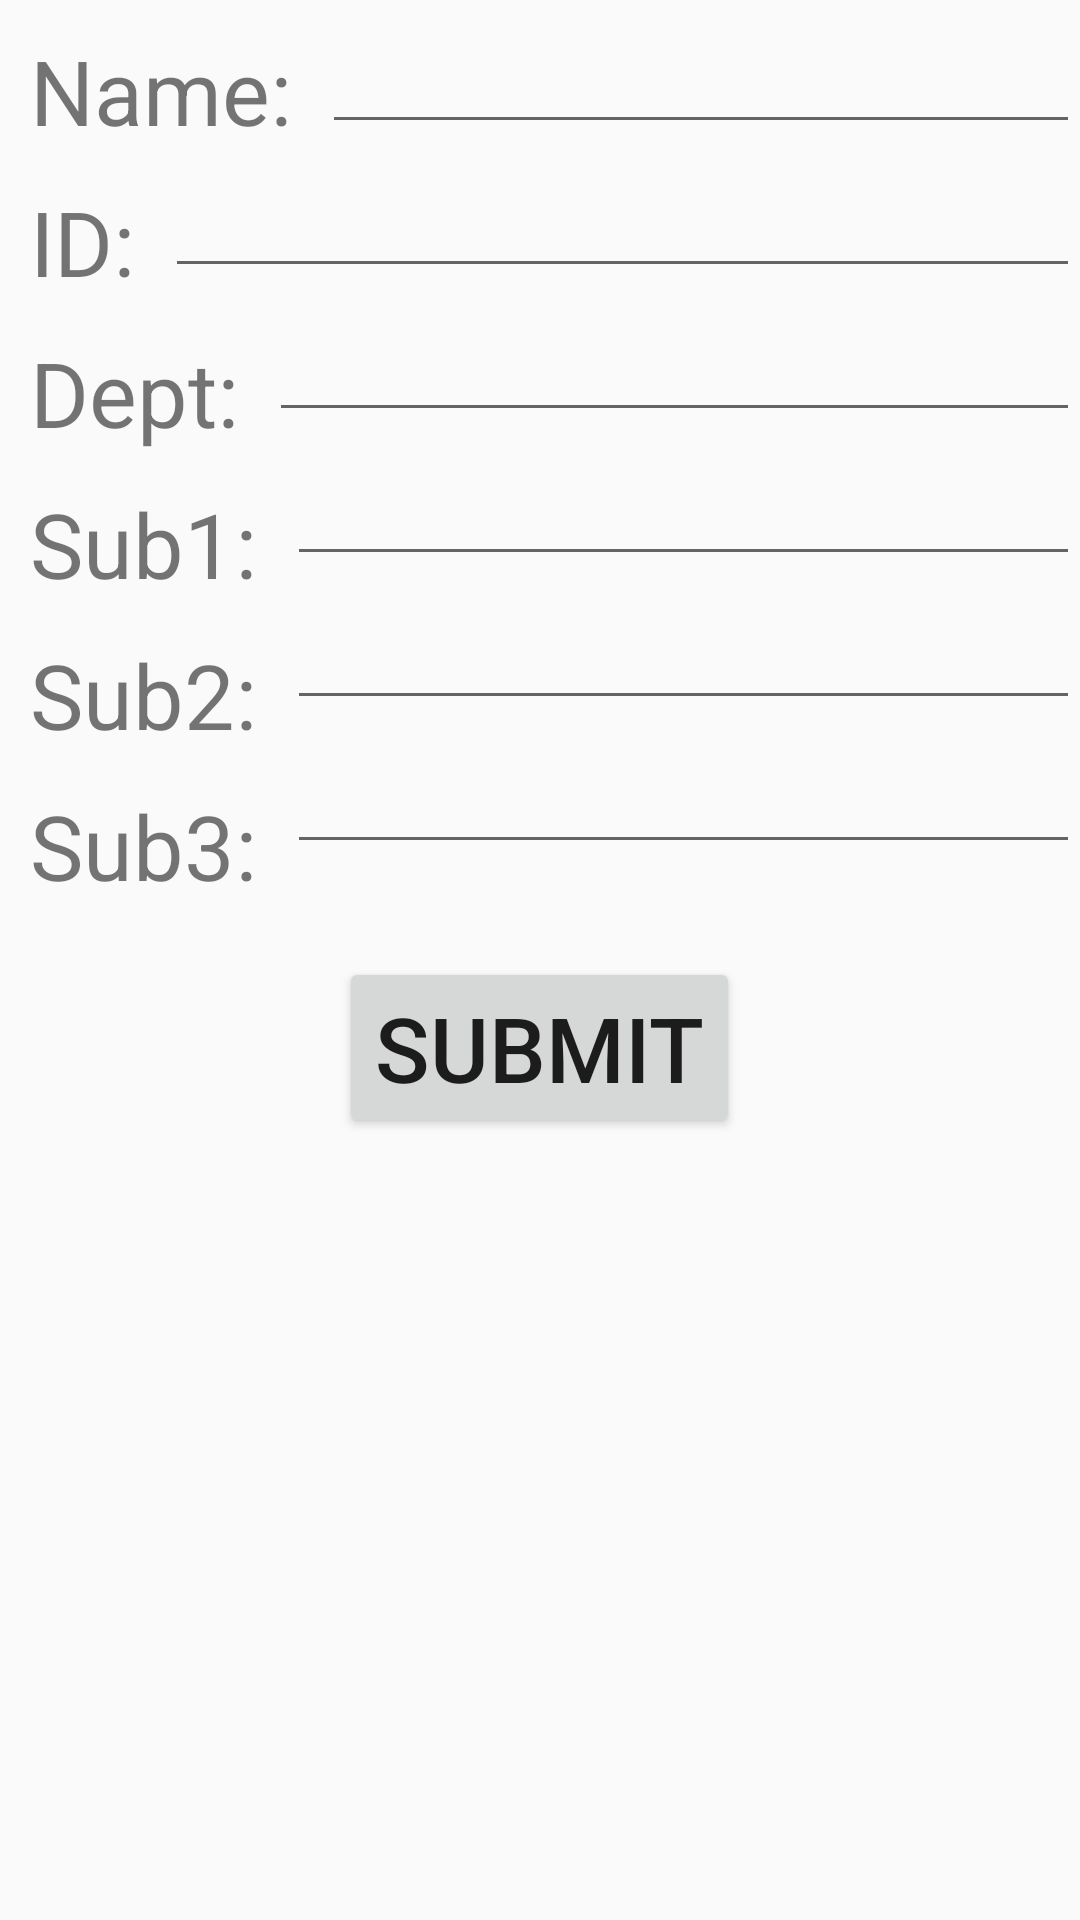

Android layout source for this screen:
<!-- AndroidManifest.xml: application theme AppTheme -->
<!-- res/layout/activity_main.xml -->
<?xml version="1.0" encoding="utf-8"?>
<RelativeLayout xmlns:android="http://schemas.android.com/apk/res/android"
    xmlns:app="http://schemas.android.com/apk/res-auto"
    xmlns:tools="http://schemas.android.com/tools"
    android:layout_width="match_parent"
    android:layout_height="match_parent"
    tools:context="com.example.nibesh.subdeptapp.MainActivity">

    <TextView
            style="@style/textstyle"
        android:text="Name:"
        android:id="@+id/tvName"/>
    <TextView
        style="@style/textstyle"
        android:text="ID:"
        android:id="@+id/tvID"
        android:layout_below="@id/tvName"/>
    <TextView
        style="@style/textstyle"
        android:text="Dept:"
        android:id="@+id/tvDept"
        android:layout_below="@id/tvID"/>
    <TextView
        style="@style/textstyle"
        android:text="Sub1:"
        android:id="@+id/tvSub1"
        android:layout_below="@id/tvDept"/>
    <TextView
        style="@style/textstyle"
        android:text="Sub2:"
        android:id="@+id/tvSub2"
        android:layout_below="@id/tvSub1"/>
    <TextView
        style="@style/textstyle"
        android:text="Sub3:"
        android:id="@+id/tvSub3"
        android:layout_below="@id/tvSub2"/>
    <EditText
        style="@style/etextStyle"
        android:layout_toRightOf="@id/tvName"
        android:id="@+id/etName"/>
    <EditText
        style="@style/etextStyle"
        android:layout_toRightOf="@id/tvID"
        android:layout_below="@id/etName"
        android:id="@+id/etID"/>
    <EditText
    style="@style/etextStyle"
    android:layout_toRightOf="@id/tvDept"
        android:layout_below="@id/etID"
    android:id="@+id/etDept"/>
    <EditText
    style="@style/etextStyle"
    android:layout_toRightOf="@id/tvSub1"
        android:layout_below="@id/etDept"
    android:id="@+id/etSub1"/>
    <EditText
    style="@style/etextStyle"
    android:layout_toRightOf="@id/tvSub2"
        android:layout_below="@id/etSub1"
    android:id="@+id/etSub2"/>
    <EditText
    style="@style/etextStyle"
    android:layout_toRightOf="@id/tvSub3"
        android:layout_below="@id/etSub2"
    android:id="@+id/etSub3"/>

    <Button
        android:id="@+id/button"
        android:layout_width="wrap_content"
        android:layout_height="wrap_content"
        android:layout_below="@+id/tvSub3"
        android:layout_centerHorizontal="true"
        android:layout_marginTop="17dp"
        android:text="Submit"
        android:textSize="30dp"/>

</RelativeLayout>
<!-- resources referenced by this layout -->
<resources>
  <style name="etextStyle" parent="android:style/Widget.EditText">
          <item name="android:layout_width">match_parent</item>
          <item name="android:layout_height">35dp</item>
          <item name="android:layout_marginLeft">10dp</item>
          <item name="android:layout_marginTop">13dp</item>
  
      </style>
  <style name="textstyle" parent="@android:style/Widget.TextView">
         <item name="android:color">#000055</item>
         <item name="android:layout_width">wrap_content</item>
         <item name="android:layout_height">wrap_content</item>
         <item name="android:layout_marginLeft">10dp</item>
         <item name="android:layout_marginTop">10dp</item>
         <item name="android:textSize">30dp</item>
     </style>
  <style name="AppTheme" parent="Theme.AppCompat.Light.DarkActionBar">
          
          <item name="colorPrimary">@color/colorPrimary</item>
          <item name="colorPrimaryDark">@color/colorPrimaryDark</item>
          <item name="colorAccent">@color/colorAccent</item>
      </style>
  <!-- not gathered from this repository: default colours our renderer supplied (Android Studio template values) -->
  <color name="colorPrimary">#FF6200EE</color>
  <color name="colorPrimaryDark">#FF3700B3</color>
  <color name="colorAccent">#FF03DAC5</color>
</resources>
